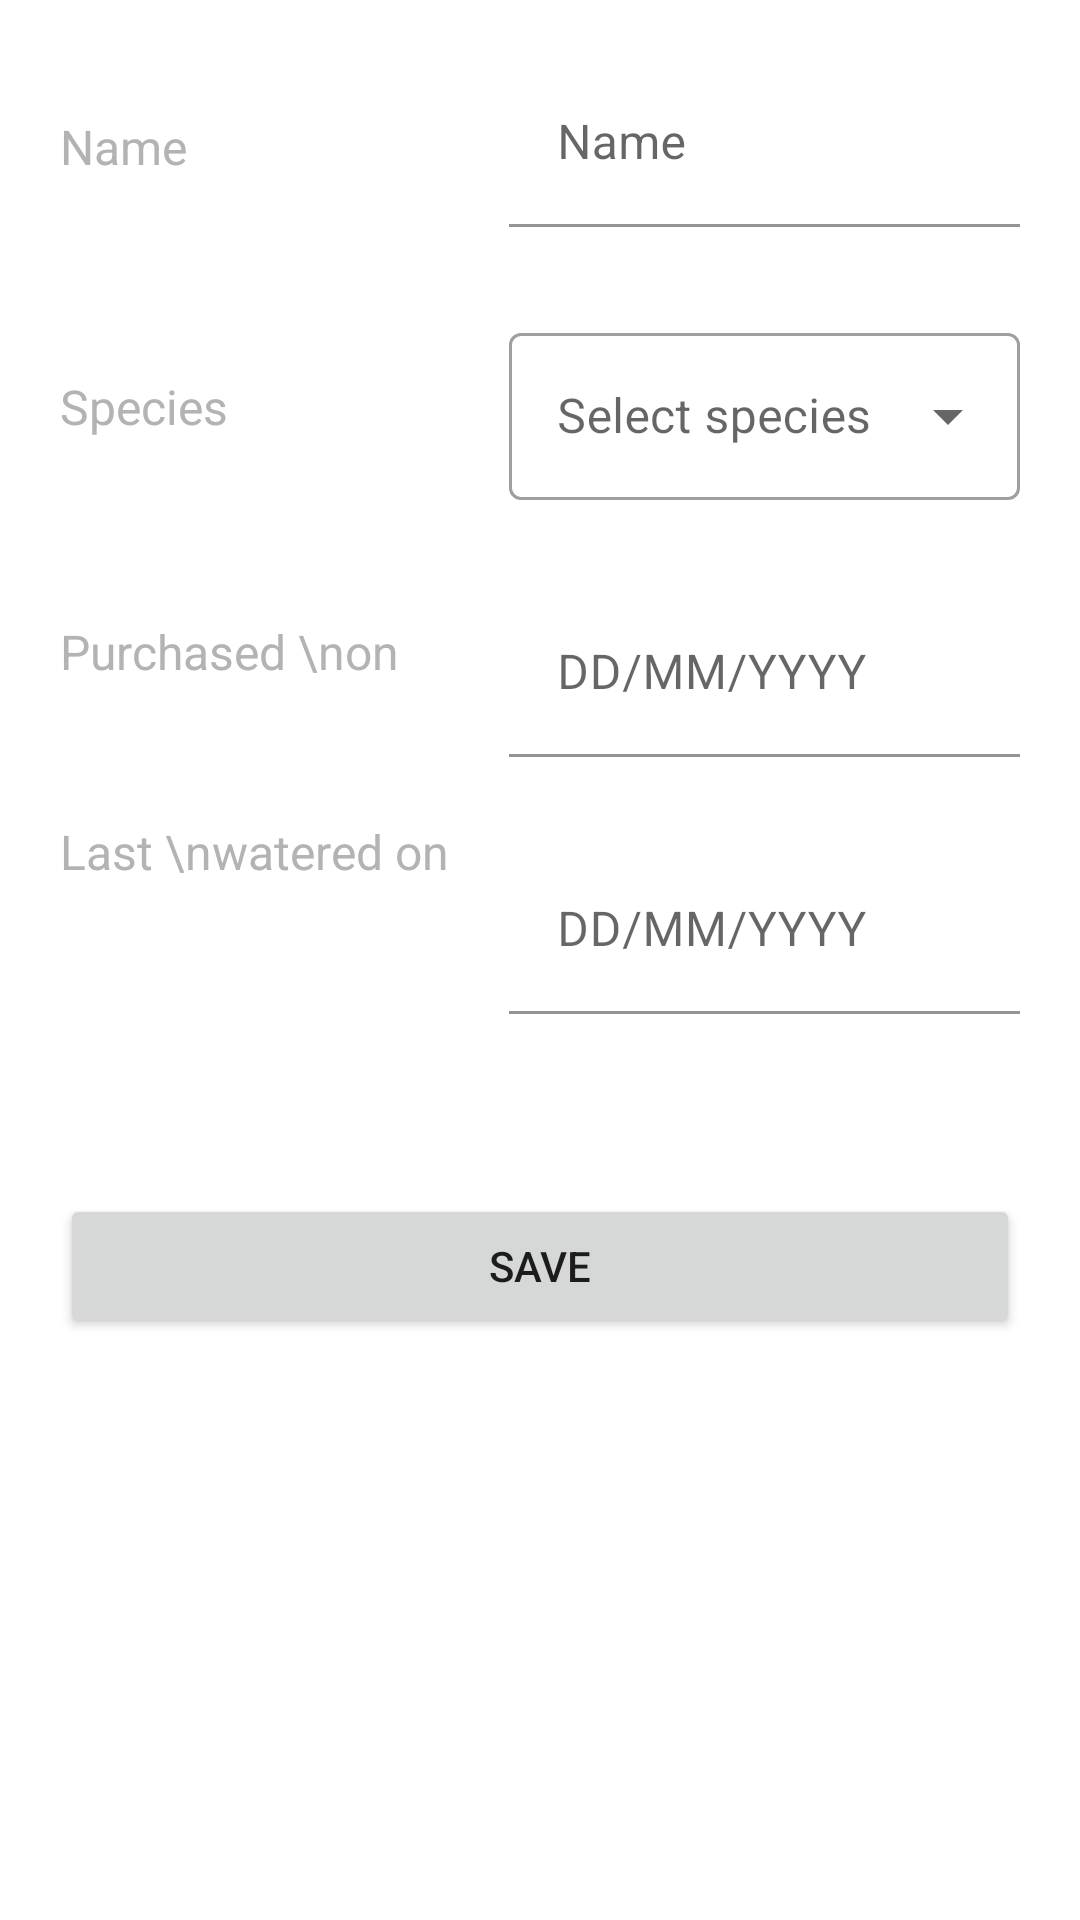

Android layout source for this screen:
<!-- AndroidManifest.xml: application theme Theme.CustomApp -->
<!-- res/layout/fragment_edit.xml -->
<?xml version="1.0" encoding="utf-8"?>
<FrameLayout xmlns:android="http://schemas.android.com/apk/res/android"
    xmlns:tools="http://schemas.android.com/tools"
    xmlns:app="http://schemas.android.com/apk/res-auto"
    android:layout_width="match_parent"
    android:layout_height="match_parent"
    tools:context=".AddFragment">
    <LinearLayout
        android:orientation="vertical"
        android:layout_width="match_parent"
        android:layout_height="match_parent"
        android:layout_margin="20dp">

        <LinearLayout
            android:orientation="horizontal"
            android:layout_width="match_parent"
            android:layout_height="wrap_content">

            <LinearLayout
                android:orientation="vertical"
                android:layout_width="wrap_content"
                android:layout_height="match_parent">
                <TextView
                    android:id="@+id/labelName"
                    android:layout_width="wrap_content"
                    android:layout_height="wrap_content"
                    android:layout_marginTop="18dp"
                    android:text="Name"
                    android:textColor="@color/grey"
                    android:textSize="16sp" />

                <TextView
                    android:id="@+id/labelSpecies"
                    android:layout_width="wrap_content"
                    android:layout_height="wrap_content"
                    android:layout_marginTop="65dp"
                    android:text="Species"
                    android:textColor="@color/grey"
                    android:textSize="16sp" />

                <TextView
                    android:id="@+id/labelPurchaseDate"
                    android:layout_width="wrap_content"
                    android:layout_height="wrap_content"
                    android:layout_marginTop="60dp"
                    android:text="Purchased \non"
                    android:textColor="@color/grey"
                    android:textSize="16sp" />
                <TextView
                    android:id="@+id/labelWaterDate"
                    android:layout_width="wrap_content"
                    android:layout_height="wrap_content"
                    android:layout_marginTop="45dp"
                    android:text="Last \nwatered on"
                    android:textColor="@color/grey"
                    android:textSize="16sp" />

            </LinearLayout>

            <LinearLayout
                android:orientation="vertical"
                android:layout_width="match_parent"
                android:layout_height="match_parent"
                android:layout_marginLeft="20dp">

                <com.google.android.material.textfield.TextInputLayout
                    android:layout_width="match_parent"
                    android:layout_height="wrap_content"
                    android:id="@+id/nameLayout"
                    android:background="@color/white"
                    app:layout_constraintEnd_toEndOf="parent"
                    app:layout_constraintStart_toStartOf="parent"
                    app:layout_constraintTop_toTopOf="parent">

                    <EditText
                        android:id="@+id/nameEdit"
                        android:layout_width="match_parent"
                        android:layout_height="wrap_content"
                        android:ems="10"
                        android:hint="@string/defaultName"
                        android:inputType="text"
                        app:errorEnabled="true"
                        android:background="@color/white" />

                </com.google.android.material.textfield.TextInputLayout>

                <com.google.android.material.textfield.TextInputLayout
                    style="@style/Widget.MaterialComponents.TextInputLayout.OutlinedBox.ExposedDropdownMenu"
                    android:id="@+id/dropdownLayout"
                    android:layout_width="match_parent"
                    android:layout_height="wrap_content"
                    app:layout_constraintEnd_toEndOf="parent"
                    app:layout_constraintStart_toStartOf="parent"
                    app:layout_constraintTop_toBottomOf="@id/nameLayout"
                    android:hint="@string/defaultSpecies"
                    android:layout_marginTop="30dp">

                    <AutoCompleteTextView
                        android:id="@+id/dropdownAuto"
                        android:layout_width="match_parent"
                        android:layout_height="wrap_content"
                        android:layout_weight="1"
                        android:inputType="none"
                        />

                </com.google.android.material.textfield.TextInputLayout>

                <com.google.android.material.textfield.TextInputLayout
                    android:layout_width="match_parent"
                    android:layout_height="wrap_content"
                    android:id="@+id/purchaseDateLayout"
                    android:background="@color/white"
                    app:layout_constraintEnd_toEndOf="parent"
                    app:layout_constraintStart_toStartOf="parent"
                    app:layout_constraintTop_toBottomOf="@id/dropdownLayout"
                    android:layout_marginTop="30dp">

                    <EditText
                        android:id="@+id/purchaseDateEdit"
                        android:layout_width="match_parent"
                        android:layout_height="wrap_content"
                        app:errorEnabled="true"
                        android:background="@color/white"
                        android:ems="10"
                        android:hint="@string/defaultDate"
                        android:inputType="date"
                        android:focusable="false"
                        android:focusableInTouchMode="false" />
                </com.google.android.material.textfield.TextInputLayout>

                <com.google.android.material.textfield.TextInputLayout
                    android:layout_width="match_parent"
                    android:layout_height="wrap_content"
                    android:id="@+id/waterDateLayout"
                    android:background="@color/white"
                    app:layout_constraintEnd_toEndOf="parent"
                    app:layout_constraintStart_toStartOf="parent"
                    app:layout_constraintTop_toBottomOf="@id/purchaseDateLayout"
                    android:layout_marginTop="30dp">

                    <EditText
                        android:id="@+id/waterDateEdit"
                        android:layout_width="match_parent"
                        android:layout_height="wrap_content"
                        app:errorEnabled="true"
                        android:background="@color/white"
                        android:ems="10"
                        android:hint="@string/defaultDate"
                        android:inputType="date"
                        android:focusable="false"
                        android:focusableInTouchMode="false" />
                </com.google.android.material.textfield.TextInputLayout>
            </LinearLayout>
        </LinearLayout>

        <Button
            android:id="@+id/saveBtn"
            android:layout_width="match_parent"
            android:layout_height="wrap_content"
            android:layout_marginTop="60dp"
            android:text="@string/save" />
    </LinearLayout>

</FrameLayout>
<!-- resources referenced by this layout -->
<resources>
  <color name="grey">#B3B3B3</color>
  <color name="white">#FFFFFFFF</color>
  <string name="defaultDate">DD/MM/YYYY</string>
  <string name="defaultName">Name</string>
  <string name="defaultSpecies">Select species</string>
  <string name="save">SAVE</string>
  <style name="Theme.CustomApp" parent="Theme.MaterialComponents.DayNight.DarkActionBar">
          
          <item name="colorPrimary">@color/green_500</item>
          <item name="colorPrimaryVariant">@color/green_700</item>
          <item name="colorOnPrimary">@color/white</item>
          
          <item name="colorSecondary">@color/teal_200</item>
          <item name="colorSecondaryVariant">@color/teal_700</item>
          <item name="colorOnSecondary">@color/black</item>
          
          <item name="android:statusBarColor" tools:targetApi="l">?attr/colorPrimaryVariant</item>
          
      </style>
  <color name="green_500">#62A864</color>
  <color name="green_700">#4B874E</color>
  <color name="teal_200">#81C784</color>
  <color name="teal_700">#00796B</color>
  <color name="black">#FF000000</color>
</resources>
